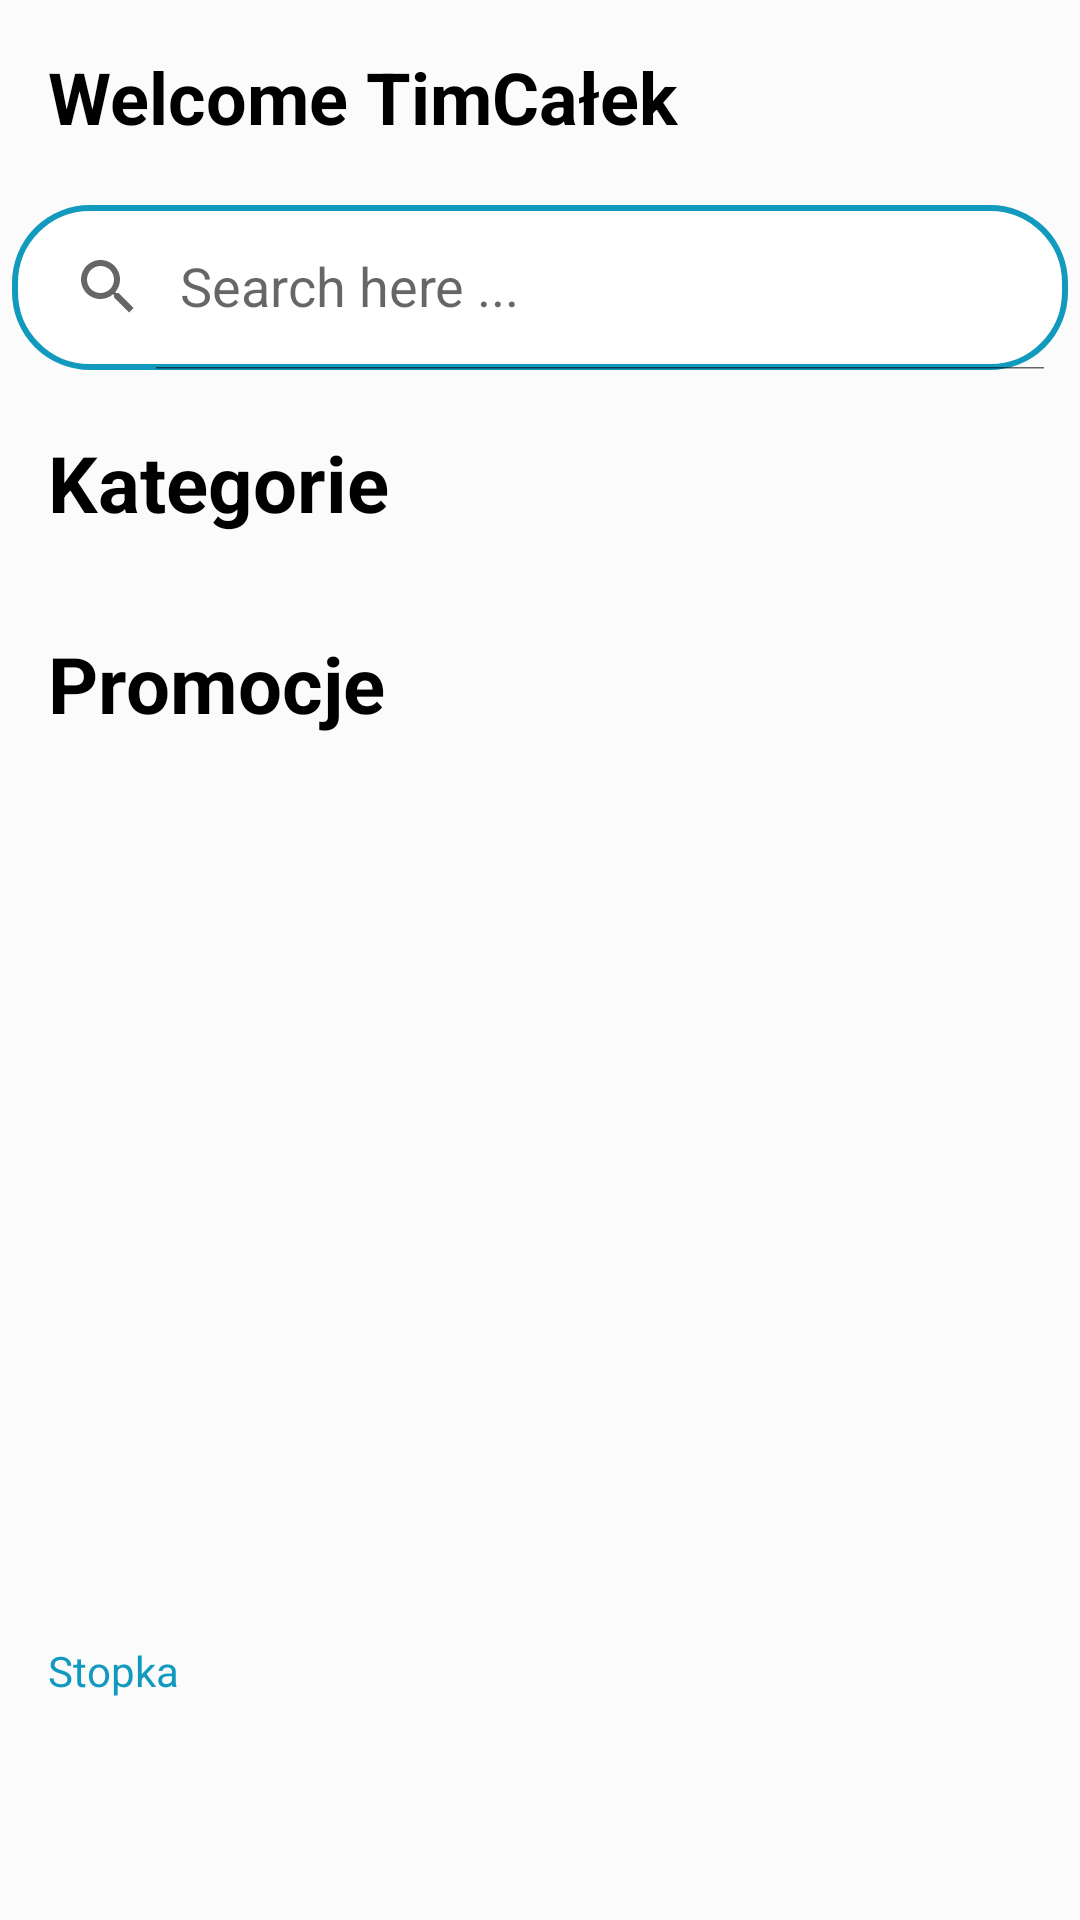

Layout XML and referenced resources for this Android screen:
<!-- AndroidManifest.xml: application theme Theme.IOProject -->
<!-- res/layout/fragment_home.xml -->
<?xml version="1.0" encoding="utf-8"?>
<FrameLayout
    xmlns:android="http://schemas.android.com/apk/res/android"
    xmlns:app="http://schemas.android.com/apk/res-auto"
    android:id="@+id/container_view"
    android:layout_height="match_parent"
    android:layout_width="match_parent">

    <LinearLayout
        android:layout_width="match_parent"
        android:layout_height="match_parent"
        android:background="#FBFBFB"
        android:orientation="vertical">

        
        <TextView
            android:layout_width="match_parent"
            android:layout_height="wrap_content"
            android:elevation="50dp"
            android:padding="16dp"
            android:text="Welcome TimCałek"
            android:textColor="@color/black"
            android:textSize="24sp"
            android:textStyle="bold"
            android:translationZ="4dp" />

        <androidx.appcompat.widget.SearchView
            android:id="@+id/searchview"
            android:layout_width="match_parent"
            android:layout_height="55dp"
            android:layout_margin="4dp"
            android:background="@drawable/search_view_bg"
            app:iconifiedByDefault="false"
            app:queryHint="Search here ..." />

        <TextView
            android:layout_width="match_parent"
            android:layout_height="wrap_content"
            android:padding="16dp"
            android:text="@string/categories"
            android:textColor="@color/black"
            android:textSize="26sp"
            android:textStyle="bold" />

        <androidx.recyclerview.widget.RecyclerView
            android:id="@+id/featured_products_recycler_view"
            android:layout_width="match_parent"
            android:layout_height="wrap_content"
            android:layout_marginStart="16dp"
            android:layout_marginEnd="16dp"
            android:orientation="horizontal"
            app:layoutManager="androidx.recyclerview.widget.LinearLayoutManager" />

        
        <TextView
            android:layout_width="match_parent"
            android:layout_height="wrap_content"
            android:padding="16dp"
            android:text="Promocje"
            android:textColor="@color/black"
            android:textSize="26sp"
            android:textStyle="bold" />

        
        <androidx.recyclerview.widget.RecyclerView
            android:id="@+id/promotions_recycler_view"
            android:layout_width="match_parent"
            android:layout_height="270dp"
            android:layout_marginStart="16dp"
            android:layout_marginEnd="16dp"
            android:orientation="horizontal" />

        
        <TextView
            android:layout_width="match_parent"
            android:layout_height="wrap_content"
            android:padding="16dp"
            android:text="Stopka"
            android:textColor="#119ABE"
            android:textSize="14sp" />

    </LinearLayout>

</FrameLayout>
<!-- resources referenced by this layout -->
<resources>
  <color name="black">#FF000000</color>
  <!-- drawable search_view_bg (drawable) -->
  <?xml version="1.0" encoding="utf-8"?>
  <shape xmlns:android="http://schemas.android.com/apk/res/android">
  <corners android:radius="25dp"/>
      <stroke android:color="@color/registerColor" android:width="2dp"/>
      <solid android:color="@color/white"/>
  </shape>
  <string name="categories">Kategorie</string>
  <style name="Theme.IOProject" parent="Theme.MaterialComponents.DayNight.NoActionBar">
          
          <item name="colorPrimary">@color/purple_500</item>
          <item name="colorPrimaryVariant">@color/purple_700</item>
          <item name="colorOnPrimary">@color/white</item>
          
          <item name="colorSecondary">@color/teal_200</item>
          <item name="colorSecondaryVariant">@color/teal_700</item>
          <item name="colorOnSecondary">@color/black</item>
          
          <item name="android:statusBarColor">?attr/colorPrimaryVariant</item>
          
      </style>
  <color name="registerColor">#119ABE</color>
  <color name="white">#FFFFFFFF</color>
  <color name="purple_500">#119ABE</color>
  <color name="purple_700">#FF3700B3</color>
  <color name="teal_200">#FF03DAC5</color>
  <color name="teal_700">#FF018786</color>
</resources>
